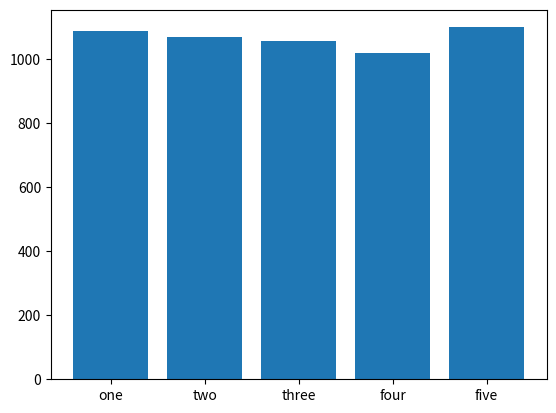

Write the Python code that produced this figure.
# _*_coding:utf-8 _*_
# @Time　　:2019/7/17   14:55
# [redacted]
# @ File　　  :vision-1.py
# @Software  :PyCharm
from random import seed, randint
from matplotlib import pyplot

x = ['one', 'two', 'three', 'four', 'five']
y = [1088, 1070, 1055, 1020, 1099]
pyplot.bar(x, y)
# 条形图
pyplot.show()
